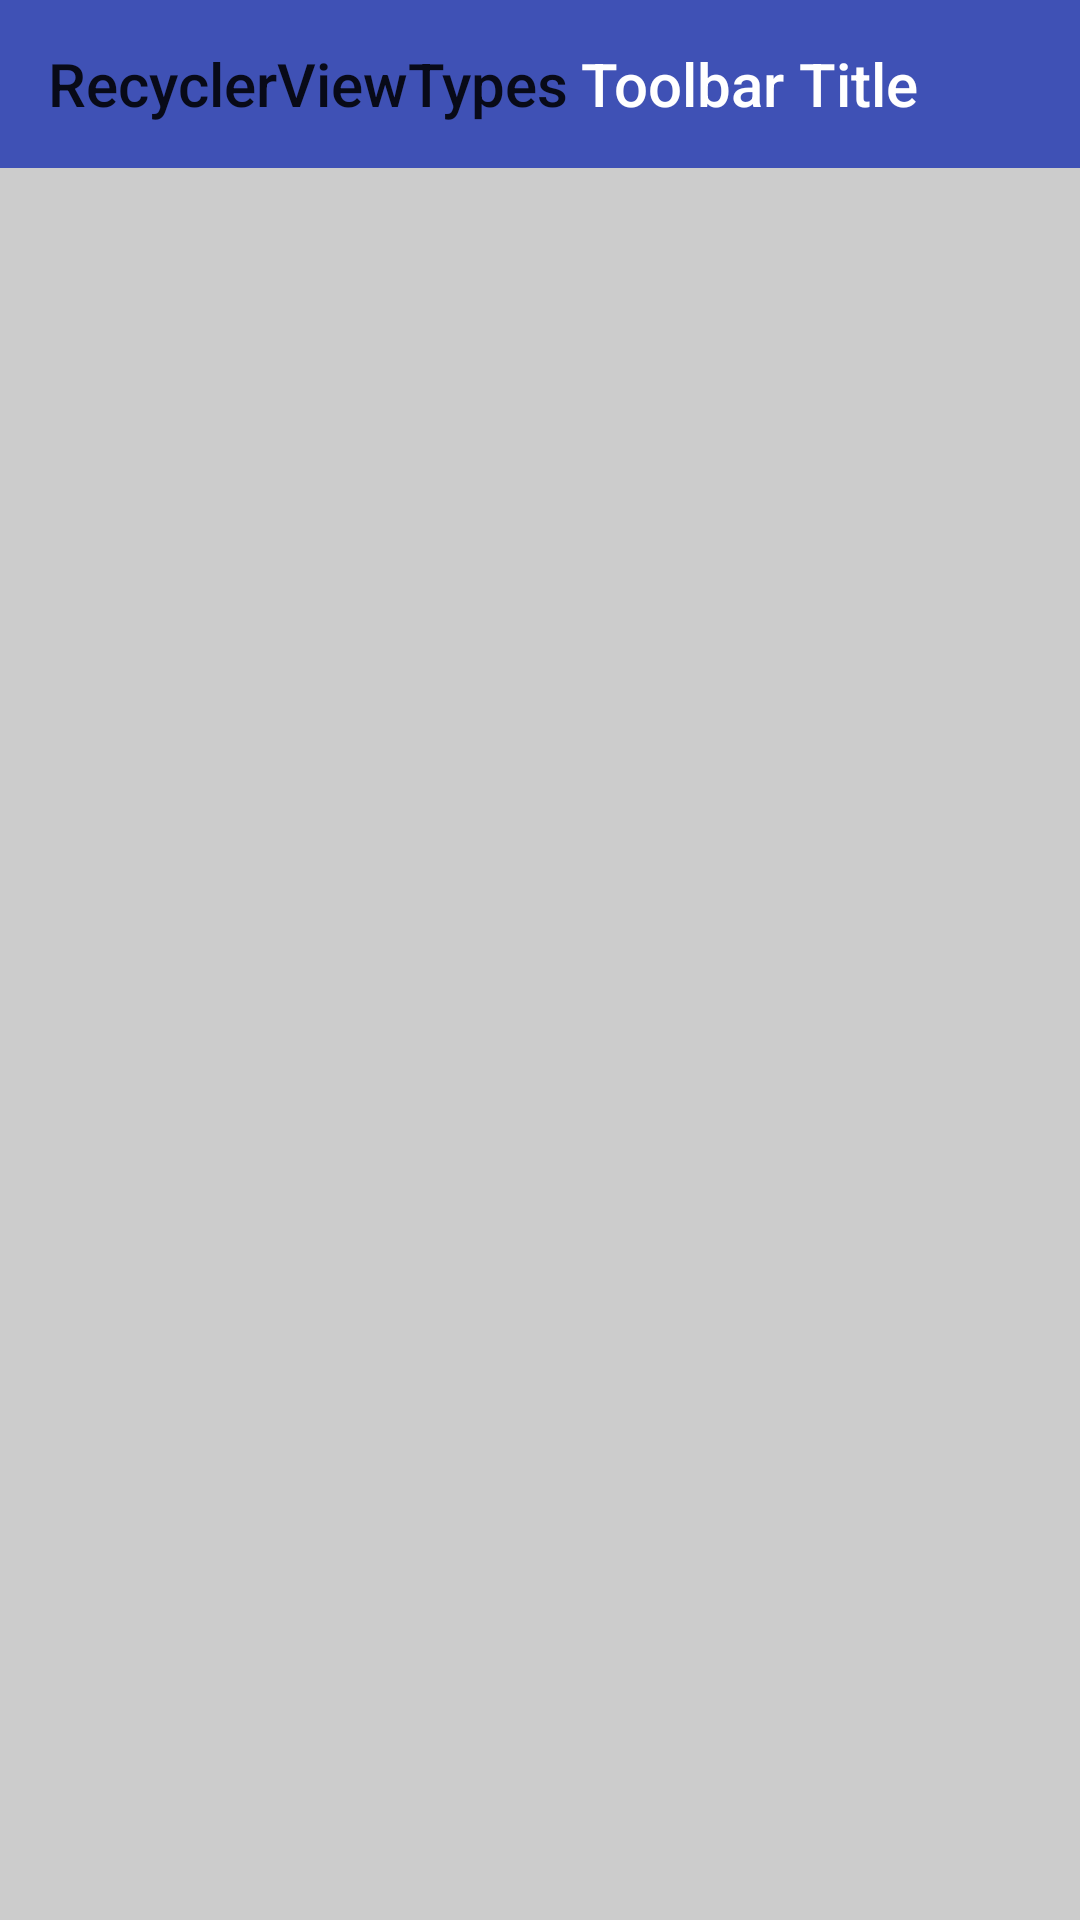

Reconstruct the res/layout file that produces this screen, plus the resources it refers to.
<!-- AndroidManifest.xml: application theme NoAppTheme -->
<!-- res/layout/activity_main.xml -->
<?xml version="1.0" encoding="utf-8"?>
<RelativeLayout xmlns:android="http://schemas.android.com/apk/res/android"
    xmlns:app="http://schemas.android.com/apk/res-auto"
    xmlns:tools="http://schemas.android.com/tools"
    android:layout_width="match_parent"
    android:layout_height="match_parent"
    android:background="@color/appBackcolor"
    tools:context="com.maram.recyclerviewtypes.View.MainActivity">

    <LinearLayout
        android:layout_width="match_parent"
        android:layout_height="match_parent"
        android:orientation="vertical">

        <include layout="@layout/toolbar_common"></include>

        
        <FrameLayout
            android:id="@+id/content_frame"
            android:layout_width="match_parent"
            android:layout_height="match_parent"></FrameLayout>

    </LinearLayout>

</RelativeLayout>
<!-- res/layout/toolbar_common.xml (included above) -->
<?xml version="1.0" encoding="utf-8"?>
<FrameLayout xmlns:android="http://schemas.android.com/apk/res/android"
    android:layout_width="match_parent"
    android:layout_height="wrap_content">

    <android.support.v7.widget.Toolbar
        android:id="@+id/toolbar_layout"
        android:layout_width="match_parent"
        android:layout_height="?attr/actionBarSize"
        android:background="?attr/colorPrimary"
        android:minHeight="?attr/actionBarSize"
        android:gravity="center"
        android:title="@string/app_name"
        android:theme="@style/ThemeOverlay.AppCompat.Light">

        
        <TextView
            android:id="@+id/toolbar_title"
            android:layout_width="wrap_content"
            android:layout_height="wrap_content"
            android:text="Toolbar Title"
            android:textSize="@dimen/margin_20"
            android:textColor="@android:color/white"
            style="@style/TextAppearance.AppCompat.Widget.ActionBar.Title"
            android:layout_gravity="center"
            />

    </android.support.v7.widget.Toolbar>

</FrameLayout>
<!-- resources referenced by this layout -->
<resources>
  <color name="appBackcolor">#CCCCCC</color>
  <dimen name="margin_20">20dp</dimen>
  <string name="app_name">RecyclerViewTypes</string>
  <style name="NoAppTheme" parent="Theme.AppCompat.Light.NoActionBar">
          
          <item name="colorPrimary">@color/colorPrimary</item>
          <item name="colorPrimaryDark">@color/colorPrimaryDark</item>
          <item name="colorAccent">@color/colorAccent</item>
      </style>
  <color name="colorPrimary">#3F51B5</color>
  <color name="colorPrimaryDark">#303F9F</color>
  <color name="colorAccent">#FF4081</color>
</resources>
